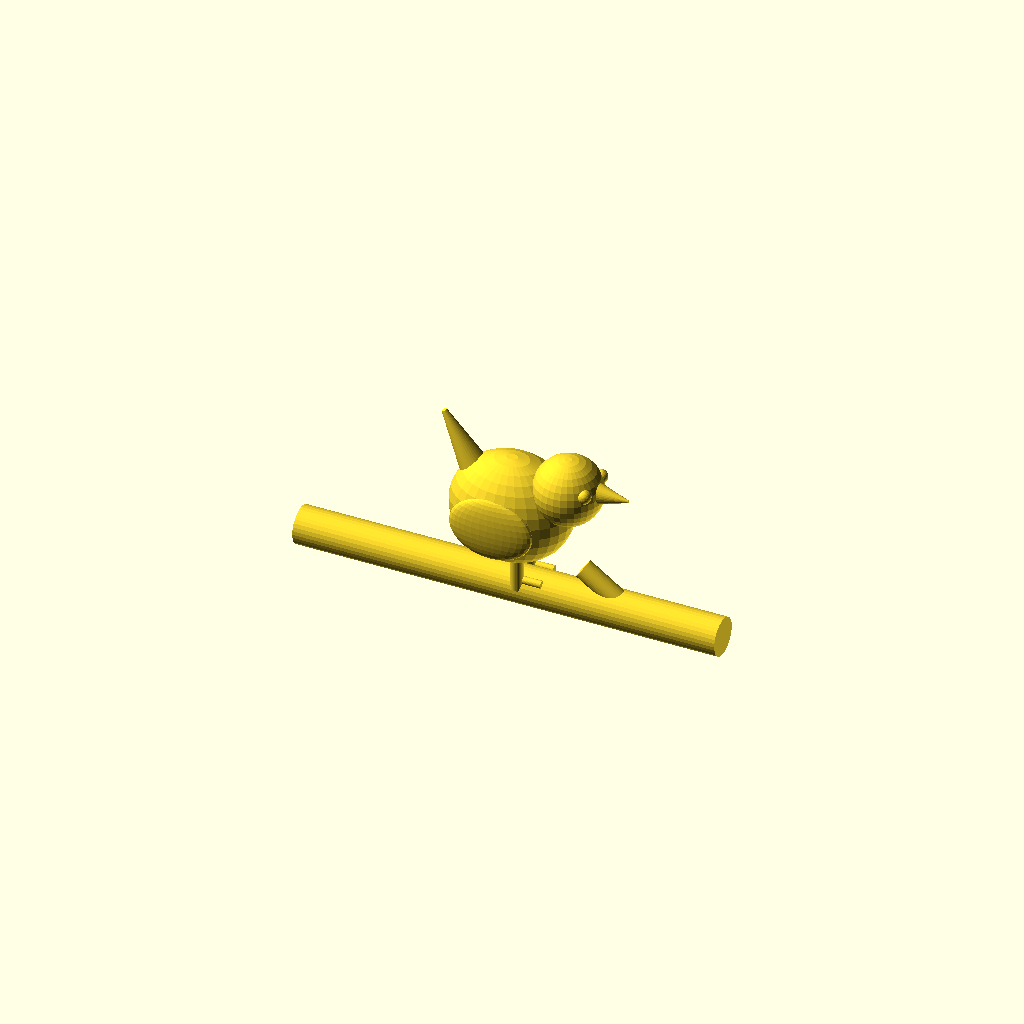
Cell 1: the model at its default parameters.
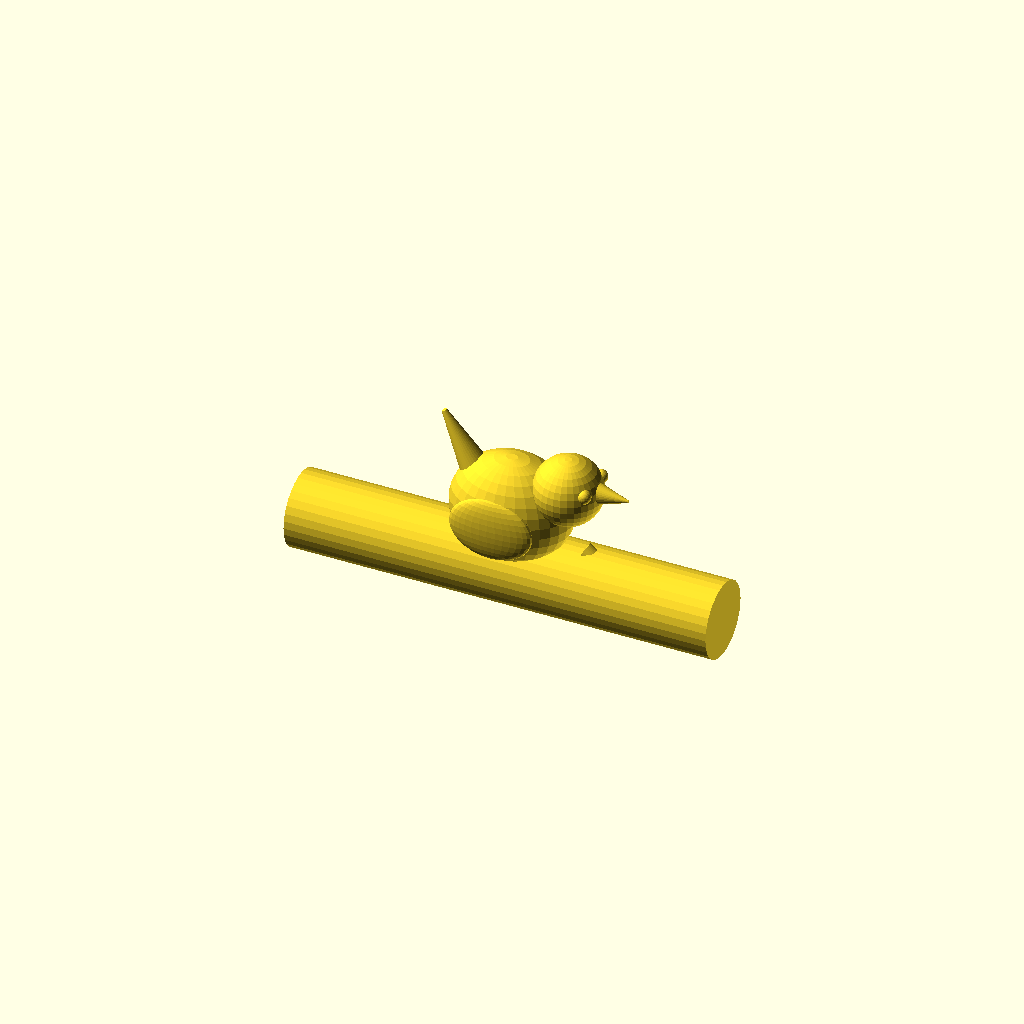
Cell 2: the same model with BR_R = 5.
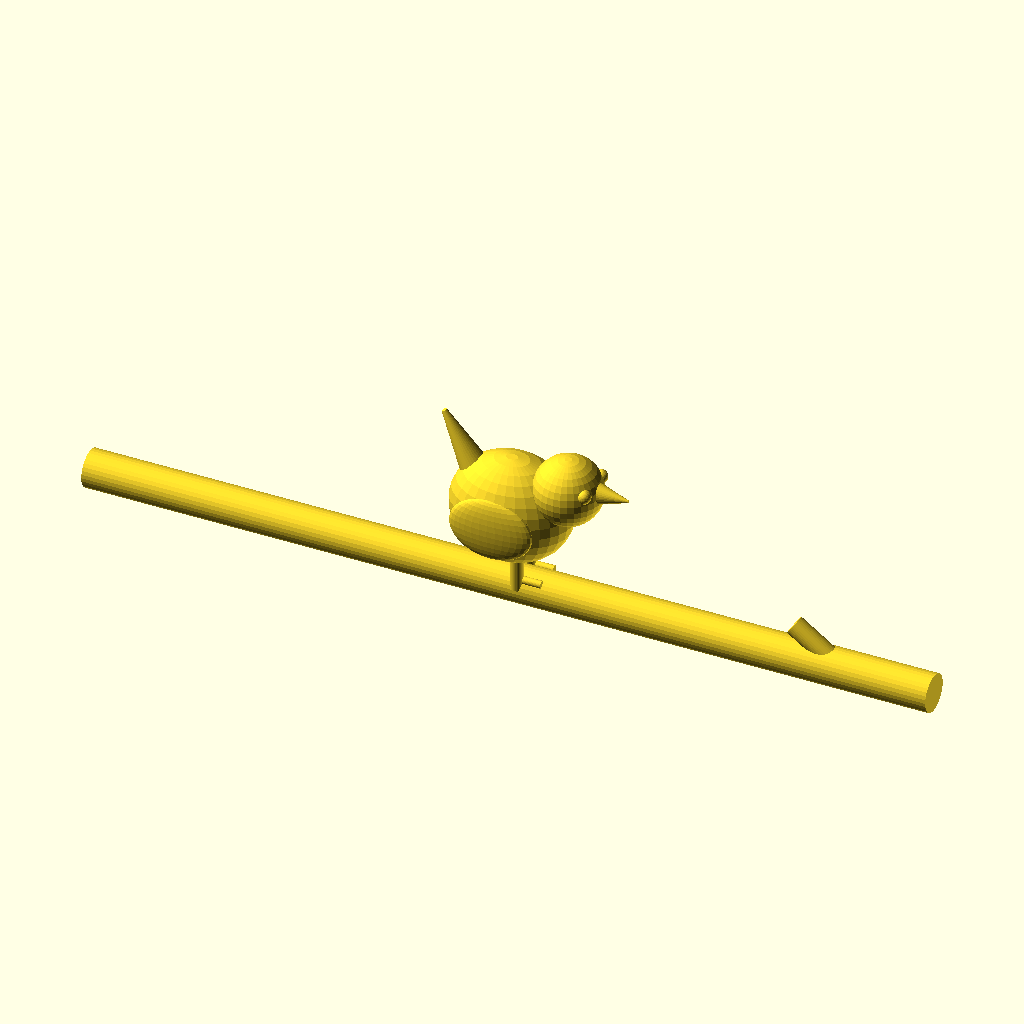
Cell 3 — BR_LEN set to 112, the other parameters unchanged.
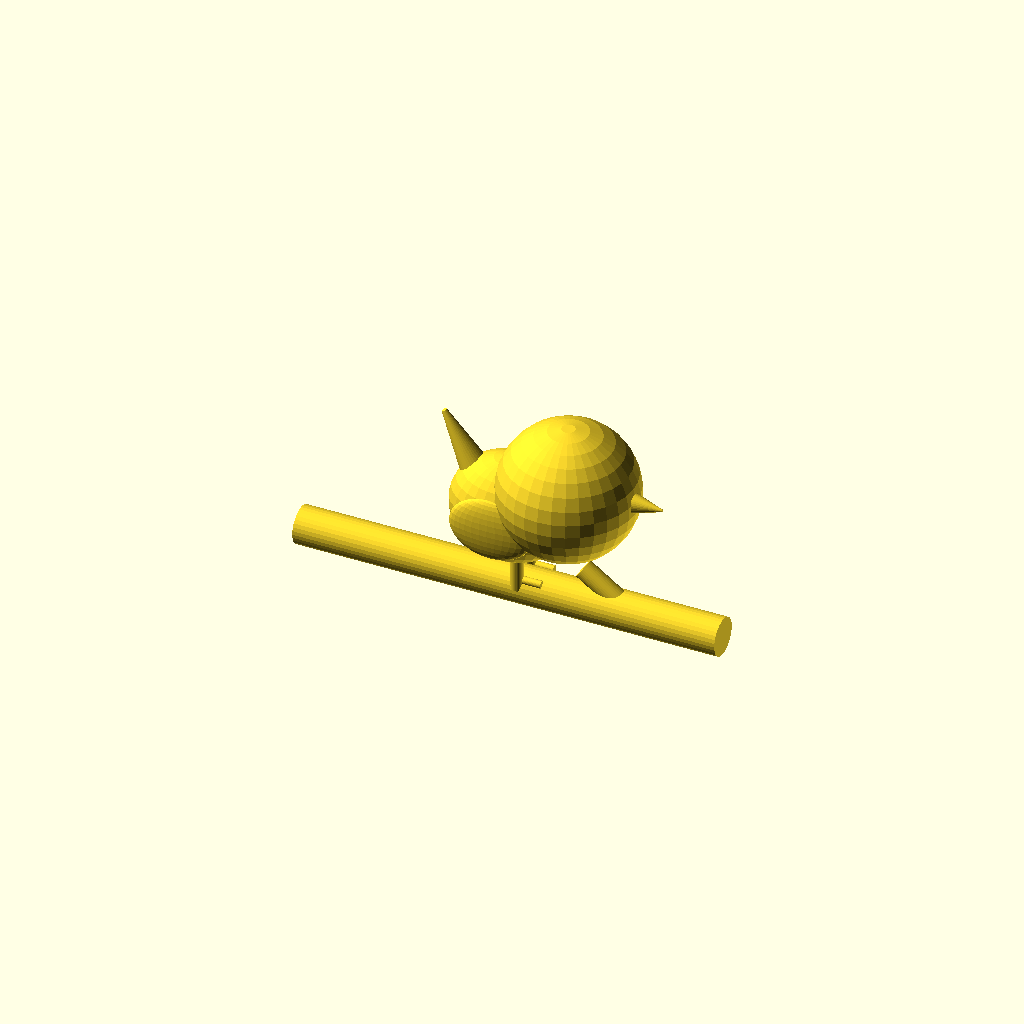
Cell 4: HEAD_R = 9 (everything else at default).
All cells are drawn from one camera (rotation 55°, 0°, 25°, orthographic, colour scheme Cornfield), so only the parameter changes between them.
Source of the model, 2026-09-09_Bird/model.scad:
$fn = 32;

// ---- Parameters ----
BR_R    = 2.5;        // branch radius
BR_LEN  = 56;         // branch length (along X)
BODY    = [8, 6, 7.2]; // body ellipsoid semi-axes (x, y, z)
BODY_C  = [0, 0, 13.5]; // body center
HEAD_R  = 4.5;        // head radius
HEAD_C  = [7.5, 0, 18]; // head center
TAIL_A  = 30;         // tail tilt from vertical (degrees, leaning -X)
TAIL_L  = 12;         // tail length

module branch() {
    // horizontal branch along X resting on the ground (bottom at Z = 0)
    translate([0, 0, BR_R])
        rotate([0, 90, 0])
            cylinder(h = BR_LEN, r = BR_R, center = true);
    // small stub branch for character (tilts up, base inside the branch)
    translate([BR_LEN/2 - 12, 0, BR_R])
        rotate([0, -55, 0])
            cylinder(h = 8, r = 1.3);
}

module body() {
    translate(BODY_C) scale(BODY) sphere(r = 1);
}

module head() {
    translate(HEAD_C) sphere(r = HEAD_R);
}

module beak() {
    // cone pointing +X, base buried in the head
    translate([HEAD_C[0] + HEAD_R - 1, 0, HEAD_C[2] + 0.6])
        rotate([0, 90, 0])
            cylinder(h = 4.5, r1 = 1.5, r2 = 0.15);
}

module tail() {
    // cone sweeping up and back (-X), base inside the body
    translate([BODY_C[0] - 3, 0, BODY_C[2] + 1])
        rotate([0, -TAIL_A, 0])
            cylinder(h = TAIL_L, r1 = 2.6, r2 = 0.35);
}

module wing(side) {
    // flattened ellipsoid glued to each flank
    translate([BODY_C[0] - 0.5, side * 5.0, BODY_C[2] - 0.5])
        scale([5.5, 1.2, 4.2]) sphere(r = 1);
}

module eye(side) {
    translate([HEAD_C[0] + 3.2, side * 2.4, HEAD_C[2] + 1.4])
        sphere(r = 0.9);
}

module leg(side) {
    // legs from body down into the branch (z 3..7.5 overlaps both)
    translate([1.5, side * 1.8, 3.0])
        cylinder(h = 4.5, r = 0.8);
    // tiny foot gripping the branch
    translate([2.4, side * 1.8, 4.4])
        rotate([0, 90, 0])
            cylinder(h = 2.4, r = 0.5);
}

// ---- Assembly (single connected union) ----
union() {
    branch();
    body();
    head();
    beak();
    tail();
    wing(1);
    wing(-1);
    eye(1);
    eye(-1);
    leg(1);
    leg(-1);
}
Parameter table extracted from the source (name, type, default, range or options):
BR_R: number, default 2.5
BR_LEN: number, default 56
BODY: vector, default [8, 6, 7.2]
BODY_C: vector, default [0, 0, 13.5]
HEAD_R: number, default 4.5
HEAD_C: vector, default [7.5, 0, 18]
TAIL_A: number, default 30
TAIL_L: number, default 12
